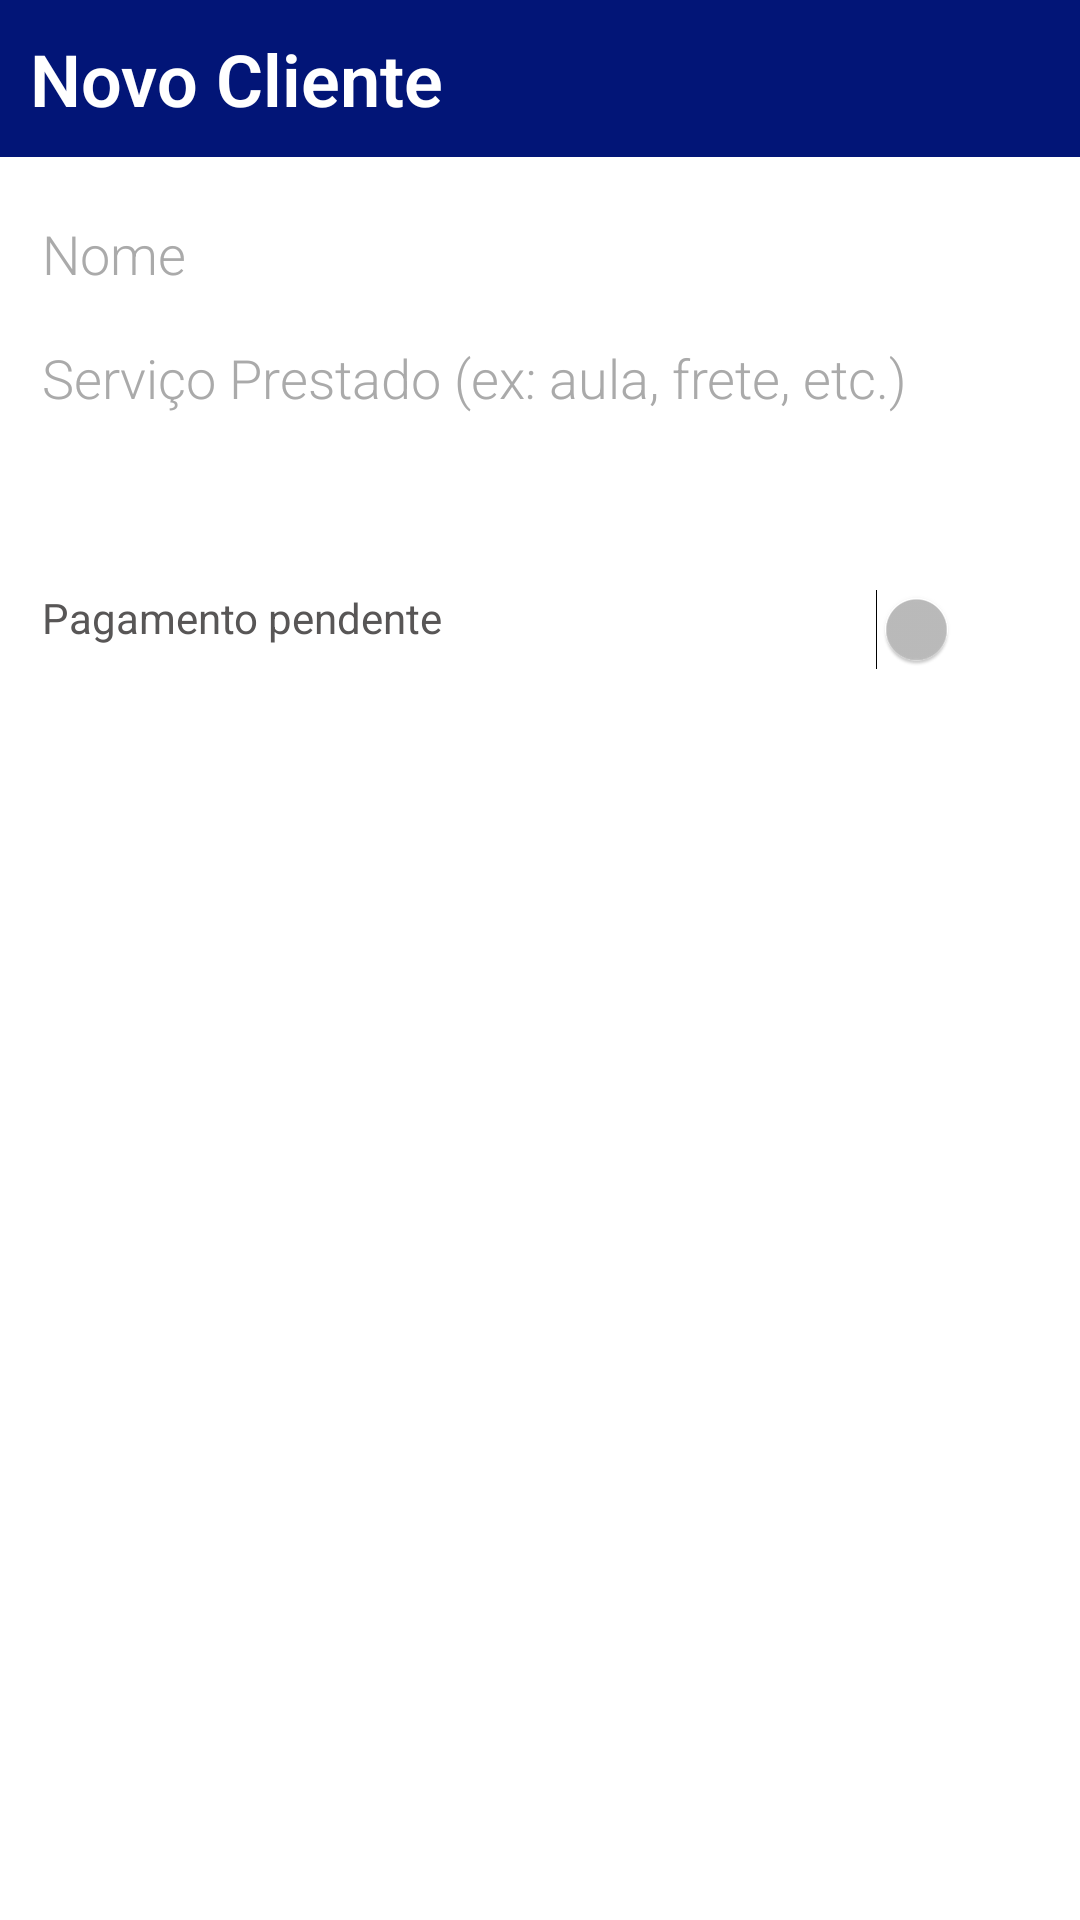

The Android layout XML behind this screen, and the referenced resources:
<!-- AndroidManifest.xml: application theme AppTheme -->
<!-- res/layout/form_dialog.xml -->
<?xml version="1.0" encoding="utf-8"?>
<LinearLayout
    xmlns:android="http://schemas.android.com/apk/res/android"
    android:layout_width="match_parent"
    android:layout_height="match_parent"
    android:background="@android:color/background_light"
    android:orientation="vertical">

    <TextView
        android:id="@+id/textViewDialogTitle"
        android:layout_width="match_parent"
        android:layout_height="wrap_content"
        android:layout_marginBottom="@dimen/layout_margin"
        android:background="@color/colorPrimary"
        android:fontFamily="sans-serif-light"
        android:padding="@dimen/layout_margin"
        android:text="@string/dialogNovoTitulo"
        android:textColor="@color/colorTextoTitulo"
        android:textSize="@dimen/dialogTitleFontSize"
        android:textStyle="bold" />

    <EditText
        android:id="@+id/editTextDialogNome"
        android:layout_width="match_parent"
        android:layout_height="wrap_content"
        android:layout_marginStart="@dimen/layout_margin"
        android:layout_marginEnd="@dimen/layout_margin"
        android:fontFamily="sans-serif-light"
        android:gravity="top"
        android:hint="@string/hint_nome"
        android:inputType="textPersonName|text|textCapWords"
        android:maxLength="20"
        android:textColor="@color/colorTexto"
        android:textColorHint="@android:color/darker_gray" />

    <EditText
        android:id="@+id/editTextServicoPrestado"
        android:layout_width="match_parent"
        android:layout_height="wrap_content"
        android:layout_marginStart="@dimen/layout_margin"
        android:layout_marginEnd="@dimen/layout_margin"
        android:fontFamily="sans-serif-light"
        android:gravity="top"
        android:hint="@string/hint_servicoPrestado"
        android:inputType="textCapSentences"
        android:maxLength="30"
        android:textColor="@color/colorTexto"
        android:textColorHint="@android:color/darker_gray" />

    <EditText
        android:id="@+id/editTextValorServicoPrestado"
        android:layout_width="match_parent"
        android:layout_height="wrap_content"
        android:layout_marginStart="@dimen/layout_margin"
        android:layout_marginEnd="@dimen/layout_margin"
        android:backgroundTint="@color/cardview_light_background"
        android:gravity="center"
        android:hint="@string/hint_valor"
        android:inputType="numberDecimal"
        android:maxLength="20"
        android:textColor="@color/colorTexto" />

    <Switch
        android:id="@+id/switchPendente"
        android:layout_width="match_parent"
        android:layout_height="wrap_content"
        android:layout_marginStart="@dimen/switch_margin"
        android:layout_marginTop="@dimen/layout_margin"
        android:layout_marginEnd="@dimen/switch_margin"
        android:checked="false"
        android:gravity="top"
        android:text="@string/pendenteForm"
        android:textColor="@color/colorTexto" />

    <EditText
        android:id="@+id/edtObservacoes"
        android:layout_width="match_parent"
        android:layout_height="wrap_content"
        android:layout_marginStart="@dimen/layout_margin"
        android:layout_marginEnd="@dimen/layout_margin"
        android:fontFamily="sans-serif-light"
        android:gravity="top"
        android:hint="@string/observacoes_opcional"
        android:inputType="textMultiLine|textCapSentences"
        android:maxLength="50"
        android:maxLines="3"
        android:minLines="2"
        android:textColor="@color/colorTexto" />

</LinearLayout>
<!-- resources referenced by this layout -->
<resources>
  <color name="colorPrimary">#021577</color>
  <color name="colorTexto">#585656</color>
  <color name="colorTextoTitulo">#FFFFFF</color>
  <dimen name="dialogTitleFontSize">24sp</dimen>
  <dimen name="layout_margin">10dp</dimen>
  <dimen name="switch_margin">14dp</dimen>
  <string name="dialogNovoTitulo">Novo Cliente</string>
  <string name="hint_nome">Nome</string>
  <string name="hint_servicoPrestado">Serviço Prestado (ex: aula, frete, etc.)</string>
  <string name="hint_valor">R$ 0,00</string>
  <string name="observacoes_opcional">Observações</string>
  <string name="pendenteForm">Pagamento pendente</string>
  <style name="AppTheme" parent="Theme.AppCompat.NoActionBar">
          
          <item name="colorPrimary">@color/colorPrimary</item>
          <item name="colorPrimaryDark">@color/colorPrimaryDark</item>
          <item name="colorAccent">@color/colorAccent</item>
      </style>
  <color name="colorPrimaryDark">#3F51B5</color>
  <color name="colorAccent">#03A9F4</color>
</resources>
